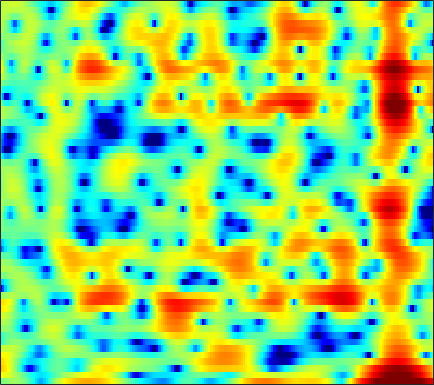

The data file committed next to this chart (first rows):
-0.67093, -0.29679, 0.15876, 0.5272, 0.72586, 0.90165, 0.9767, 0.95296, 0.80922, 0.52304, 0.094005, -0.32788, -1.0404, -1.9607, -2.794, -4.0848, -5.4993, -6.5147, -7.4526, -7.3811, -6.2601, -5.0418, -3.3451, -1.7562
4.308, 4.058, 3.686, 3.264, 2.911, 2.39, 1.806, 1.327, 0.646, -0.08234, -0.85, -1.445, -2.25, -3.048, -3.634, -4.355, -4.955, -5.295, -5.545, -5.496, -5.151, -4.73, -4.011, -3.199
6.433, 5.981, 5.268, 4.42, 3.685, 2.553, 1.225, 0.07724, -1.706, -3.832, -6.41, -8.698, -12.04, -14.11, -13.34, -10.89, -8.623, -7.25, -5.769, -4.589, -3.616, -2.997, -2.312, -1.761
5.847, 5.444, 4.807, 4.045, 3.389, 2.4, 1.282, 0.3658, -0.9438, -2.301, -3.631, -4.539, -5.499, -6.069, -6.223, -6.103, -5.718, -5.329, -4.744, -4.119, -3.496, -3.039, -2.463, -1.963
4.755, 4.556, 4.222, 3.796, 3.414, 2.819, 2.125, 1.547, 0.6914, -0.2556, -1.291, -2.134, -3.351, -4.691, -5.781, -7.31, -8.786, -9.61, -9.847, -8.913, -7.331, -6.06, -4.471, -3.117
2.064, 2.248, 2.43, 2.506, 2.49, 2.366, 2.119, 1.849, 1.378, 0.7726, 0.02913, -0.6275, -1.647, -2.865, -3.918, -5.498, -7.149, -8.168, -8.581, -7.623, -5.925, -4.606, -3.016, -1.674
-3.336, -2.237, -1.12, -0.3352, 0.07383, 0.4123, 0.56, 0.5611, 0.4507, 0.2506, -0.007821, -0.221, -0.5094, -0.784, -0.9596, -1.137, -1.208, -1.18, -1.027, -0.7561, -0.3825, -0.0639, 0.3655, 0.7598
-3.266, -2.342, -1.441, -0.8791, -0.6524, -0.5869, -0.7555, -1.004, -1.439, -1.919, -2.327, -2.51, -2.512, -2.236, -1.883, -1.302, -0.6603, -0.175, 0.4372, 0.9808, 1.454, 1.752, 2.06, 2.251
0.414, 0.5206, 0.5208, 0.3237, 0.01283, -0.6728, -1.694, -2.738, -4.617, -7.301, -11.28, -15.15, -15, -9.926, -7.045, -4.26, -2.242, -1.069, 0.1729, 1.141, 1.878, 2.297, 2.698, 2.932
1.855, 1.736, 1.448, 0.9863, 0.5313, -0.2484, -1.219, -2.082, -3.377, -4.757, -5.996, -6.599, -6.606, -5.752, -4.798, -3.441, -2.164, -1.319, -0.3747, 0.4007, 1.004, 1.35, 1.685, 1.896
3.014, 2.827, 2.441, 1.914, 1.431, 0.6758, -0.1659, -0.8316, -1.674, -2.38, -2.854, -3.037, -3.018, -2.732, -2.393, -1.869, -1.323, -0.9299, -0.4844, -0.1449, 0.07006, 0.1573, 0.2037, 0.1822
5.054, 4.808, 4.321, 3.614, 2.943, 1.842, 0.4703, -0.738, -2.549, -4.358, -5.518, -5.527, -4.543, -3.16, -2.168, -1.099, -0.3507, -0.008524, 0.1821, 0.05345, -0.3676, -0.8175, -1.54, -2.293
5.574, 5.389, 5.012, 4.47, 3.899, 2.873, 1.465, 0.04973, -2.53, -6.103, -9.483, -8.781, -5.221, -2.376, -0.8887, 0.4433, 1.179, 1.355, 1.147, 0.3909, -0.9598, -2.481, -5.442, -10.06
0.7007, 0.7955, 1.079, 1.42, 1.602, 1.699, 1.605, 1.414, 1.092, 0.778, 0.6215, 0.6671, 0.9131, 1.293, 1.558, 1.788, 1.824, 1.691, 1.261, 0.5472, -0.5011, -1.535, -3.133, -4.733
-13.89, -10.7, -6.47, -3.626, -2.124, -0.6746, 0.2862, 0.788, 1.273, 1.569, 1.734, 1.811, 1.854, 1.833, 1.785, 1.648, 1.41, 1.182, 0.7985, 0.3605, -0.1111, -0.4414, -0.8354, -1.117
-6.523, -5.876, -4.34, -2.72, -1.668, -0.5305, 0.3332, 0.818, 1.253, 1.509, 1.611, 1.597, 1.469, 1.218, 0.9559, 0.5361, 0.03067, -0.3841, -0.9403, -1.445, -1.782, -1.873, -1.776, -1.438
-0.3008, -0.1693, 0.112, 0.4741, 0.7568, 1.08, 1.335, 1.466, 1.518, 1.463, 1.305, 1.1, 0.7229, 0.2125, -0.2818, -1.104, -2.127, -3.068, -4.564, -6.303, -7.905, -8.428, -7.473, -5.361
1.574, 1.575, 1.563, 1.525, 1.475, 1.357, 1.163, 0.9687, 0.6616, 0.2936, -0.1397, -0.4966, -1.012, -1.588, -2.086, -2.898, -3.918, -4.904, -6.614, -9.007, -12.32, -13.96, -11.37, -7.109
1.052, 0.9646, 0.8141, 0.5796, 0.3257, -0.1117, -0.7039, -1.247, -2.031, -2.884, -3.695, -4.188, -4.706, -5.035, -5.197, -5.362, -5.512, -5.593, -5.633, -5.502, -5.054, -4.508, -3.397, -1.926
-1.486, -1.516, -1.484, -1.518, -1.694, -2.195, -3.114, -4.141, -6.081, -8.615, -11.37, -12.74, -12.51, -11.26, -10.47, -9.818, -9.453, -9.072, -8.142, -6.622, -4.734, -3.296, -1.45, 0.2821
-10.25, -8.039, -5.402, -3.776, -3.139, -2.997, -3.547, -4.454, -6.392, -9.223, -12.81, -14.63, -13.91, -12.16, -11.68, -12.39, -15.46, -21.62, -22.82, -11.51, -6.262, -3.545, -0.739, 1.387
-6.806, -5.851, -4.206, -2.942, -2.315, -1.919, -1.956, -2.185, -2.721, -3.467, -4.171, -4.604, -5.06, -5.385, -5.579, -5.931, -6.232, -6.178, -5.482, -4.039, -2.211, -0.8709, 0.7981, 2.168
-1.261, -1.354, -1.307, -1.176, -1.08, -0.9751, -0.9606, -1.003, -1.122, -1.291, -1.474, -1.611, -1.74, -1.855, -1.88, -1.848, -1.703, -1.514, -1.102, -0.5513, 0.09948, 0.6341, 1.308, 1.876
-0.1301, -0.352, -0.6056, -0.7665, -0.8345, -0.858, -0.8045, -0.7565, -0.676, -0.575, -0.514, -0.4829, -0.4575, -0.434, -0.435, -0.3915, -0.2991, -0.1936, 0.007121, 0.2797, 0.5939, 0.8425, 1.132, 1.37
-0.03104, -0.5197, -1.19, -1.715, -1.921, -1.922, -1.593, -1.214, -0.6827, -0.2028, 0.1367, 0.3029, 0.3751, 0.3439, 0.2445, 0.073, -0.09265, -0.1583, -0.1378, 0.04406, 0.3647, 0.6398, 1.01, 1.328
0.2561, -1.051, -3.387, -6.424, -8.226, -7.309, -4.406, -2.479, -0.5706, 0.6337, 1.348, 1.594, 1.569, 1.172, 0.6832, -0.2571, -1.397, -2.194, -2.788, -2.494, -1.401, -0.4295, 0.817, 1.76
1.246, 0.1097, -1.931, -4.428, -5.756, -5.074, -2.653, -0.9804, 0.6809, 1.718, 2.221, 2.257, 1.918, 1.056, 0.04365, -1.933, -5.04, -8.877, -21.36, -13.44, -6.058, -3.062, -0.3859, 1.341
1.051, 0.9265, 0.6944, 0.4995, 0.4401, 0.5762, 0.8687, 1.142, 1.408, 1.539, 1.393, 1.102, 0.4518, -0.463, -1.337, -2.64, -3.95, -4.786, -5.349, -4.999, -3.815, -2.692, -1.256, -0.03484
0.3512, 0.8714, 1.386, 1.748, 1.926, 2.09, 2.136, 2.091, 1.895, 1.52, 0.9151, 0.3254, -0.6936, -1.884, -2.885, -4.212, -5.303, -5.769, -5.782, -5.059, -3.949, -2.965, -1.724, -0.6276
-0.1437, 0.7608, 1.676, 2.294, 2.6, 2.799, 2.794, 2.64, 2.27, 1.633, 0.7663, -0.07491, -1.508, -3.365, -5.159, -8.323, -12.97, -17.07, -14.74, -9.596, -6.093, -4.168, -2.206, -0.7077
-0.104, 0.7361, 1.583, 2.161, 2.434, 2.589, 2.523, 2.333, 1.879, 1.221, 0.327, -0.5019, -1.813, -3.406, -4.755, -6.753, -8.695, -9.513, -8.988, -7.013, -4.834, -3.369, -1.699, -0.3976
0.433, 0.927, 1.413, 1.736, 1.858, 1.889, 1.737, 1.515, 1.037, 0.3911, -0.4579, -1.205, -2.284, -3.398, -4.144, -4.915, -5.269, -5.202, -4.65, -3.712, -2.579, -1.707, -0.5966, 0.3123
0.975, 1.08, 1.178, 1.227, 1.222, 1.164, 0.9985, 0.7871, 0.3619, -0.3101, -1.222, -2.117, -3.576, -5.346, -6.722, -8.083, -7.971, -6.934, -5.01, -3.149, -1.508, -0.4708, 0.6645, 1.506
0.2127, -0.1659, -0.5346, -0.7235, -0.7112, -0.5934, -0.4264, -0.3599, -0.396, -0.7152, -1.365, -2.147, -3.771, -6.311, -9.281, -15.7, -14.81, -9.471, -4.929, -1.967, 0.08753, 1.242, 2.353, 3.087
-3.963, -5.507, -7.329, -7.949, -7.382, -5.913, -4.389, -3.41, -2.44, -1.763, -1.478, -1.451, -1.682, -2.051, -2.344, -2.48, -2.021, -1.296, -0.05546, 1.22, 2.334, 3.006, 3.642, 3.97
-8.817, -12.12, -18.79, -23.08, -17.24, -12.29, -9.081, -7.247, -5.306, -3.777, -2.599, -1.908, -1.14, -0.5403, -0.13, 0.409, 0.9816, 1.443, 2.075, 2.687, 3.226, 3.528, 3.78, 3.799
-8.576, -10.42, -12.79, -14.34, -14.61, -13.62, -11.49, -9.713, -7.414, -5.456, -3.781, -2.731, -1.565, -0.6177, -0.001465, 0.7293, 1.363, 1.794, 2.316, 2.771, 3.132, 3.335, 3.492, 3.491
-7.389, -9.409, -12.95, -18.71, -29.12, -22.54, -14.52, -11.17, -8.037, -5.776, -4.019, -2.967, -1.837, -0.9119, -0.3479, 0.2919, 0.8492, 1.225, 1.7, 2.133, 2.523, 2.788, 3.062, 3.237
-3.987, -5.142, -6.773, -8.216, -8.891, -8.759, -7.667, -6.645, -5.236, -4.021, -3.025, -2.431, -1.791, -1.336, -1.077, -0.8322, -0.6122, -0.4194, -0.08085, 0.3954, 1.008, 1.496, 2.131, 2.678
-0.4081, -0.8897, -1.524, -2.023, -2.327, -2.501, -2.505, -2.431, -2.265, -2.073, -1.98, -1.959, -2.043, -2.314, -2.623, -3.201, -3.938, -4.467, -4.74, -4.075, -2.55, -1.254, 0.3485, 1.66
1.668, 1.387, 1.002, 0.6074, 0.3385, -0.01438, -0.3921, -0.6604, -1.099, -1.591, -2.187, -2.62, -3.253, -3.926, -4.575, -5.762, -7.988, -11, -21.61, -15.9, -7.285, -3.856, -0.7998, 1.18
1.98, 1.585, 1.08, 0.6428, 0.4201, 0.1008, -0.2809, -0.7094, -1.567, -2.886, -4.534, -5.887, -7.191, -7.068, -6.419, -5.591, -5.077, -4.83, -4.405, -3.246, -1.423, -0.009071, 1.661, 2.816
-0.616, -2.031, -3.658, -3.968, -3.448, -2.482, -1.88, -1.885, -2.517, -3.996, -6.847, -10.41, -18.39, -12.87, -8.143, -4.45, -2.057, -0.7573, 0.6581, 1.867, 2.882, 3.566, 4.258, 4.683
-4.591, -8.079, -15.73, -14.57, -9.683, -6.057, -4.238, -3.504, -3.161, -3.355, -3.813, -4.238, -4.394, -3.856, -3.127, -1.887, -0.6341, 0.2336, 1.295, 2.198, 2.942, 3.389, 3.791, 3.983
-2.163, -3.218, -4.293, -4.688, -4.548, -4.068, -3.51, -3.128, -2.774, -2.601, -2.486, -2.42, -2.276, -2.041, -1.766, -1.306, -0.7575, -0.3035, 0.3105, 0.9134, 1.499, 1.872, 2.29, 2.54
0.3433, -0.3073, -1.056, -1.601, -1.873, -2.051, -2.029, -1.981, -1.87, -1.757, -1.721, -1.693, -1.744, -1.837, -1.891, -1.916, -1.822, -1.636, -1.229, -0.6525, 0.00318, 0.4976, 1.109, 1.601
2.339, 1.516, 0.4386, -0.5033, -1.037, -1.397, -1.414, -1.268, -0.9844, -0.7261, -0.6407, -0.7359, -1.089, -1.716, -2.4, -3.474, -4.472, -4.823, -4.335, -3.013, -1.496, -0.4509, 0.6725, 1.51
3.971, 2.57, 0.2874, -2.413, -4.279, -5.063, -3.565, -2.014, -0.3538, 0.7124, 1.245, 1.252, 0.8034, -0.2804, -1.664, -4.569, -10.16, -21.59, -12.75, -5.379, -1.702, 0.1036, 1.709, 2.65
3.254, 1.783, -0.81, -4.494, -7.93, -9.318, -5.409, -2.849, -0.5025, 0.9212, 1.697, 1.884, 1.721, 1.087, 0.3738, -0.8312, -2.018, -2.559, -2.365, -1.302, -0.06204, 0.8063, 1.7, 2.235
1.113, 0.5665, -0.1945, -0.9075, -1.261, -1.345, -0.9354, -0.4337, 0.2859, 0.8789, 1.25, 1.393, 1.325, 1.014, 0.6948, 0.1474, -0.3816, -0.7046, -0.9754, -1.061, -0.9171, -0.7254, -0.3983, -0.05657
-1.049, -0.5597, -0.08052, 0.2668, 0.4759, 0.7331, 1.028, 1.268, 1.555, 1.787, 1.895, 1.888, 1.726, 1.397, 1.002, 0.3378, -0.4816, -1.165, -2.144, -3.072, -3.647, -3.741, -3.328, -2.542
-2.201, -0.9422, 0.1355, 0.8071, 1.147, 1.501, 1.785, 1.982, 2.232, 2.451, 2.588, 2.578, 2.433, 2.07, 1.604, 0.7189, -0.5809, -1.905, -4.302, -7.716, -12.39, -13.78, -9.661, -5.885
-0.1277, 0.2566, 0.5324, 0.5501, 0.4659, 0.339, 0.3286, 0.4752, 0.9081, 1.464, 2.005, 2.314, 2.512, 2.406, 2.14, 1.445, 0.3418, -0.7925, -2.731, -5.131, -7.372, -7.879, -6.451, -4.253
1.469, 1.053, 0.2313, -1.032, -2.325, -4.487, -6.223, -6.022, -3.933, -1.633, 0.1507, 1.132, 1.965, 2.355, 2.396, 2.144, 1.616, 1.078, 0.2503, -0.551, -1.202, -1.44, -1.417, -1.103
2, 1.486, 0.4134, -1.24, -3.027, -6.454, -10.7, -10.35, -5.984, -2.563, -0.3399, 0.7847, 1.769, 2.295, 2.411, 2.311, 1.953, 1.552, 0.883, 0.1403, -0.5711, -1.022, -1.418, -1.503
2.037, 1.945, 1.574, 0.9781, 0.4262, -0.2733, -0.6717, -0.6391, -0.2031, 0.5053, 1.197, 1.619, 1.984, 2.092, 2.016, 1.698, 1.127, 0.5399, -0.4632, -1.762, -3.303, -4.627, -6.351, -7.152
1.795, 2.043, 2.202, 2.205, 2.153, 2.061, 2.003, 1.989, 2.006, 2.019, 1.998, 1.925, 1.718, 1.36, 1.017, 0.4074, -0.3643, -1.073, -2.245, -3.796, -5.992, -8.352, -13.44, -22.51
1.826, 2.084, 2.319, 2.472, 2.565, 2.653, 2.685, 2.666, 2.578, 2.366, 2.006, 1.616, 0.9426, 0.1315, -0.5494, -1.437, -2.208, -2.709, -3.311, -3.929, -4.704, -5.369, -6.149, -6.47
